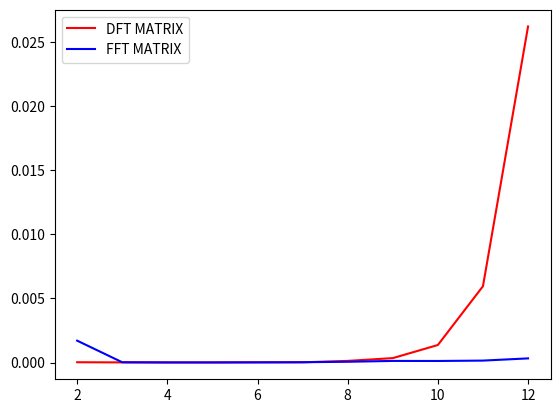

Write the Python code that produced this figure.
import numpy as np
import matplotlib.pyplot as plt
from math import pi
import time

def gen_exp_matrix(N):
    row_index=np.array([np.arange(N)])
    col_index=row_index.T

    index_matrix=col_index@row_index
    exp_matrix_f=np.exp((-1j*2*pi*index_matrix)/4)
  

    return exp_matrix_f


gamma_values=np.arange(2,13,1)
dft_time=np.zeros(len(gamma_values))
fft_time=np.zeros(len(gamma_values))
idx=0

for gamma in gamma_values:
    M=2**gamma
    input_data=np.random.rand(M,1)

    #DFT TIME CALCULATION
    exp_matrix=gen_exp_matrix(M)
    start_time=time.perf_counter()
    dft_mtx=exp_matrix @ input_data
    end_time=time.perf_counter()

    dft_time[idx]=end_time-start_time

    #FFT TIME CALCULATION
    start_time=time.perf_counter()
    dft_frm_fft_mtx=np.fft.fft(input_data.flatten())
    end_time=time.perf_counter()

    fft_time[idx]=end_time-start_time

    idx=idx+1


plt.plot(gamma_values,dft_time,'r',gamma_values,fft_time,'b')
plt.legend(['DFT MATRIX','FFT MATRIX'])
plt.show()








